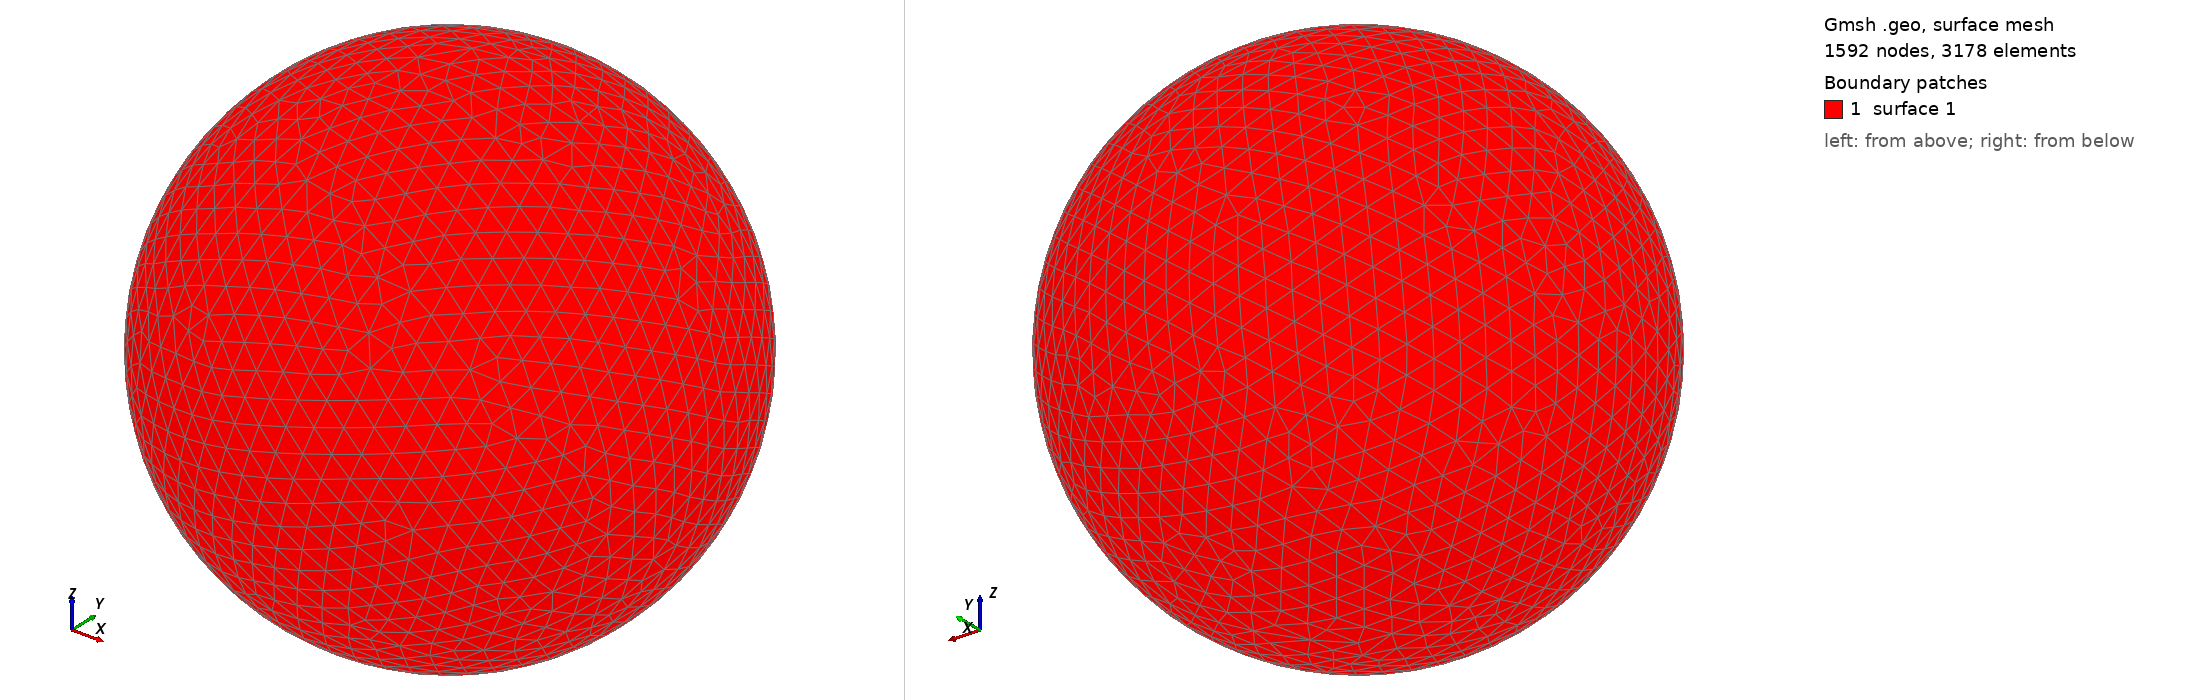

Gmsh geometry script, surface-meshed: 1592 nodes, 3178 surface elements. Boundary patches (legend numbers): 1 surface 1. Left view from above one corner, right view from below the opposite corner. The script declares no physical surfaces, so the legend lists its geometric surfaces. The drawing asked Gmsh for element sizes between 1% and 20% of the model's largest extent; the script's own settings can give other sizes.

=== shot0368.geo (drawn) ===
SetFactory("OpenCASCADE");
Point(1) = {0,0,0,0};
Sphere(1) = {0,0,0,0.00430300};
MeshSize{ PointsOf{ Surface{:}; } } = 0.000430300;
Mesh.ElementOrder=1;
Mesh.Format=39;
